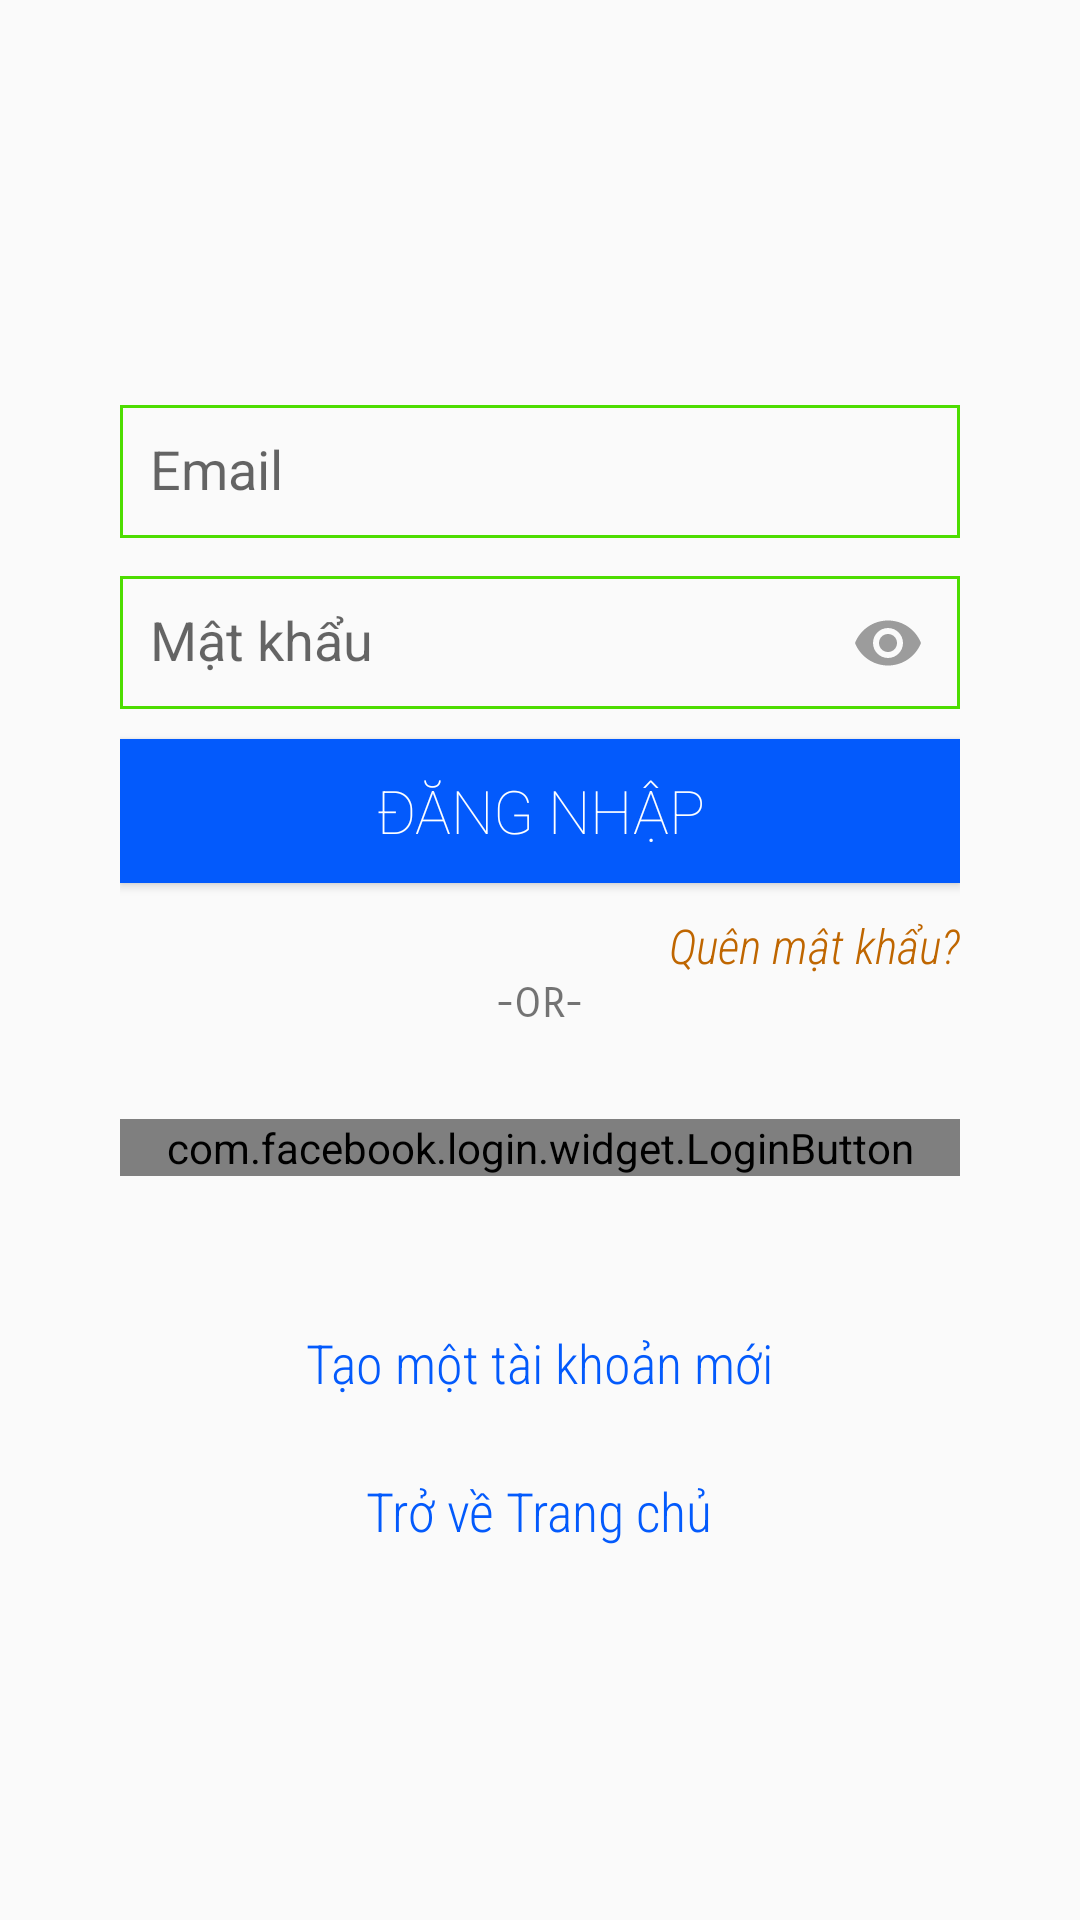

Android layout source for this screen:
<!-- AndroidManifest.xml: application theme Theme.AppCompat.Light.NoActionBar -->
<!-- res/layout/activity_login.xml -->
<?xml version="1.0" encoding="utf-8"?>
<LinearLayout xmlns:android="http://schemas.android.com/apk/res/android"
    xmlns:app="http://schemas.android.com/apk/res-auto"
    xmlns:tools="http://schemas.android.com/tools"
    android:layout_width="match_parent"
    android:layout_height="match_parent"
    tools:context=".LoginActivity"
    android:gravity="center"
    android:orientation="vertical">

    <ImageView
        android:layout_width="wrap_content"
        android:layout_height="wrap_content"
        android:src="@drawable/ic_launcher"/>
    <LinearLayout
        android:layout_width="match_parent"
        android:layout_height="wrap_content"
        android:orientation="vertical"
        android:layout_marginStart="40dp"
        android:layout_marginEnd="40dp">

        <com.google.android.material.textfield.TextInputLayout
            android:layout_width="match_parent"
            android:layout_height="wrap_content">
            <EditText
                android:layout_width="match_parent"
                android:layout_height="wrap_content"
                android:hint="Email"
                android:imeOptions="actionNext"
                android:background="@drawable/edittext_style"
                android:id="@+id/email"
                android:inputType="textEmailAddress"/>
        </com.google.android.material.textfield.TextInputLayout>
        <com.google.android.material.textfield.TextInputLayout
            android:id="@+id/layoutTextInput"
            app:passwordToggleEnabled="true"
            app:passwordToggleDrawable="@drawable/show_password_selector"
            android:layout_width="match_parent"
            android:layout_height="wrap_content">
            <EditText
                android:id="@+id/password"
                android:imeOptions="actionDone"
                android:layout_marginBottom="8dp"
                android:inputType="textPassword"
                android:background="@drawable/edittext_style"
                android:hint="@string/password"
                android:layout_width="match_parent"
                android:layout_height="wrap_content" />
        </com.google.android.material.textfield.TextInputLayout>
        <Button
            android:layout_width="match_parent"
            android:layout_height="wrap_content"
            android:text="@string/login"
            android:background="@color/colorPrimary"
            android:textColor="#fff"
            android:textSize="20sp"
            android:fontFamily="sans-serif-thin"
            android:id="@+id/btn_login"/>
        <TextView
            android:layout_width="wrap_content"
            android:layout_height="wrap_content"
            android:text="@string/forgot_password"
            android:layout_gravity="end"
            android:layout_marginTop="10dp"
            android:textSize="16sp"
            android:textStyle="italic"
            android:fontFamily="sans-serif-condensed-light"
            android:textColor="#BF6600"
            android:id="@+id/forgot_password"/>

        <TextView
            android:layout_width="wrap_content"
            android:layout_height="wrap_content"
            android:text="@string/or"
            android:layout_gravity="center"
            android:fontFamily="sans-serif-smallcaps"/>

        <com.facebook.login.widget.LoginButton
            android:id="@+id/fb_login"
            android:layout_width="match_parent"
            android:layout_height="wrap_content"
            android:layout_gravity="center_horizontal"
            android:layout_marginTop="30dp"
            android:layout_marginBottom="30dp" />

        <TextView
            android:layout_width="wrap_content"
            android:layout_height="wrap_content"
            android:text="@string/gotoregister"
            android:layout_gravity="center"
            android:layout_marginTop="20dp"
            android:textSize="18sp"
            android:fontFamily="sans-serif-condensed-light"
            android:textColor="@color/colorPrimary"
            android:id="@+id/gotoregister"/>
        <TextView
            android:layout_width="wrap_content"
            android:layout_height="wrap_content"
            android:text="@string/gotohome"
            android:layout_gravity="center"
            android:layout_marginTop="25dp"
            android:textSize="18sp"
            android:fontFamily="sans-serif-condensed-light"
            android:textColor="@color/colorPrimary"
            android:id="@+id/gotohome"/>
    </LinearLayout>
</LinearLayout>
<!-- resources referenced by this layout -->
<resources>
  <color name="colorPrimary">#035afc</color>
  <!-- drawable edittext_style (drawable) -->
  <?xml version="1.0" encoding="utf-8"?>
  <shape xmlns:android="http://schemas.android.com/apk/res/android">
      <stroke
          android:width="1dp"
          android:color="#4DDD00" />
      <solid
          android:color="#00FFFFFF"
          android:paddingLeft="10dp"
          android:paddingTop="10dp"/>
      <padding
          android:left="10dp"
          android:top="10dp"
          android:right="10dp"
          android:bottom="10dp" />
  </shape>
  <!-- drawable ic_launcher: png bitmap (mipmap-hdpi, 5905 bytes) -->
  <!-- drawable show_password_selector (drawable) -->
  <?xml version="1.0" encoding="utf-8"?>
  <selector xmlns:android="http://schemas.android.com/apk/res/android">
      <item android:drawable="@drawable/ic_baseline_remove_red_eye_24" android:state_checked="false"/>
      <item android:drawable="@drawable/hidepassword"/>
  </selector>
  <string name="forgot_password">Quên mật khẩu?</string>
  <string name="gotohome">Trở về Trang chủ</string>
  <string name="gotoregister">Tạo một tài khoản mới</string>
  <string name="login">ĐĂNG NHẬP</string>
  <string name="or">-OR-</string>
  <string name="password">Mật khẩu</string>
  <!-- drawable ic_baseline_remove_red_eye_24 (drawable) -->
  <vector android:alpha="0.7" android:height="24dp"
      android:tint="?attr/colorControlNormal" android:viewportHeight="24"
      android:viewportWidth="24" android:width="24dp" xmlns:android="http://schemas.android.com/apk/res/android">
      <path android:fillColor="@android:color/white" android:pathData="M12,4.5C7,4.5 2.73,7.61 1,12c1.73,4.39 6,7.5 11,7.5s9.27,-3.11 11,-7.5c-1.73,-4.39 -6,-7.5 -11,-7.5zM12,17c-2.76,0 -5,-2.24 -5,-5s2.24,-5 5,-5 5,2.24 5,5 -2.24,5 -5,5zM12,9c-1.66,0 -3,1.34 -3,3s1.34,3 3,3 3,-1.34 3,-3 -1.34,-3 -3,-3z"/>
  </vector>
  <!-- drawable hidepassword: png bitmap (drawable-v24, 1111 bytes) -->
</resources>
